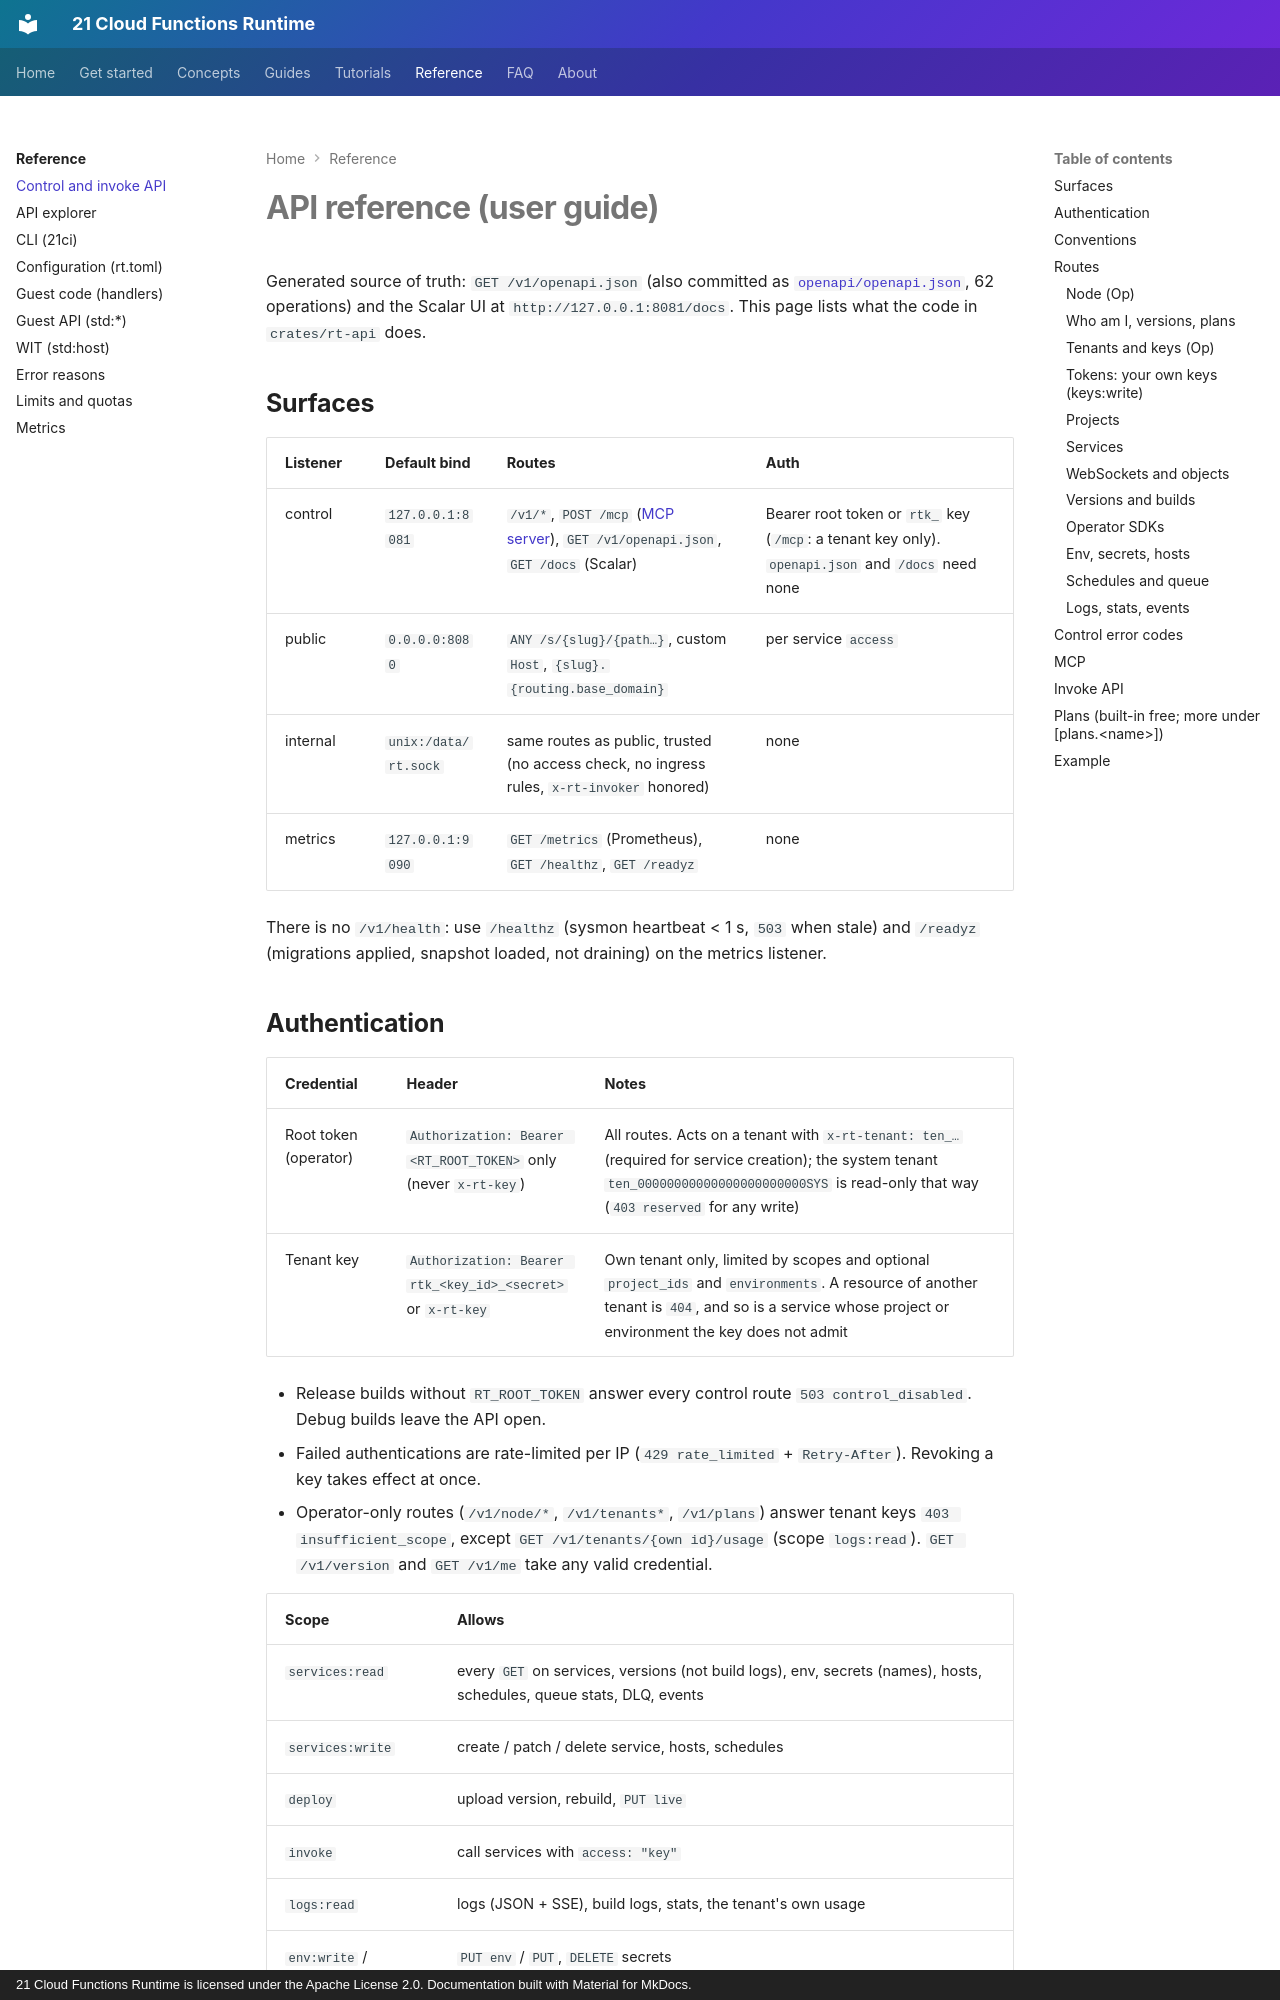

repository: 21-ci/runtime · page: api/index.html · generator: mkdocs · copyright: 21 Cloud Functions Runtime is licensed under the Apache License 2.0. Documentation built with Material for MkDocs.

# API reference (user guide)

Generated source of truth: `GET /v1/openapi.json` (also committed as [`openapi/openapi.json`](https://github.com/21-ci/runtime/blob/main/openapi/openapi.json), 62 operations) and the Scalar UI at `http://127.0.0.1:8081/docs`. This page lists what the code in `crates/rt-api` does.

## Surfaces

| Listener | Default bind | Routes | Auth |
|---|---|---|---|
| control | `127.0.0.1:8081` | `/v1/*`, `POST /mcp` ([MCP server](mcp.md)), `GET /v1/openapi.json`, `GET /docs` (Scalar) | Bearer root token or `rtk_` key (`/mcp`: a tenant key only). `openapi.json` and `/docs` need none |
| public | `0.0.0.0:8080` | `ANY /s/{slug}/{path…}`, custom `Host`, `{slug}.{routing.base_domain}` | per service `access` |
| internal | `unix:/data/rt.sock` | same routes as public, trusted (no access check, no ingress rules, `x-rt-invoker` honored) | none |
| metrics | `127.0.0.1:9090` | `GET /metrics` (Prometheus), `GET /healthz`, `GET /readyz` | none |

There is no `/v1/health`: use `/healthz` (sysmon heartbeat < 1 s, `503` when stale) and `/readyz` (migrations applied, snapshot loaded, not draining) on the metrics listener.

## Authentication

| Credential | Header | Notes |
|---|---|---|
| Root token (operator) | `Authorization: Bearer <RT_ROOT_TOKEN>` only (never `x-rt-key`) | All routes. Acts on a tenant with `x-rt-tenant: ten_…` (required for service creation); the system tenant `ten_00000000000000000000000SYS` is read-only that way (`403 reserved` for any write) |
| Tenant key | `Authorization: Bearer rtk_<key_id>_<secret>` or `x-rt-key` | Own tenant only, limited by scopes and optional `project_ids` and `environments`. A resource of another tenant is `404`, and so is a service whose project or environment the key does not admit |

- Release builds without `RT_ROOT_TOKEN` answer every control route `503 control_disabled`. Debug builds leave the API open.
- Failed authentications are rate-limited per IP (`429 rate_limited` + `Retry-After`). Revoking a key takes effect at once.
- Operator-only routes (`/v1/node/*`, `/v1/tenants*`, `/v1/plans`) answer tenant keys `403 insufficient_scope`, except `GET /v1/tenants/{own id}/usage` (scope `logs:read`). `GET /v1/version` and `GET /v1/me` take any valid credential.

| Scope | Allows |
|---|---|
| `services:read` | every `GET` on services, versions (not build logs), env, secrets (names), hosts, schedules, queue stats, DLQ, events |
| `services:write` | create / patch / delete service, hosts, schedules |
| `deploy` | upload version, rebuild, `PUT live` |
| `invoke` | call services with `access: "key"` |
| `logs:read` | logs (JSON + SSE), build logs, stats, the tenant's own usage |
| `env:write` / `secrets:write` | `PUT env` / `PUT`, `DELETE` secrets |
| `queue:write` | enqueue, DLQ redrive and purge |
| `data:admin` | `GET data/export`, `DELETE objects/{name}` (a durable object's storage) |
| `sockets:write` | close open WebSockets (`DELETE …/sockets`) |
| `keys:write` | `POST` / `GET /v1/keys`, `DELETE /v1/keys/{key}`: keys of the caller's own tenant, never more than the caller holds ([self-service keys](https://github.com/21-ci/runtime/blob/main/SECURITY.md#self-service-keys-keyswrite)) |
